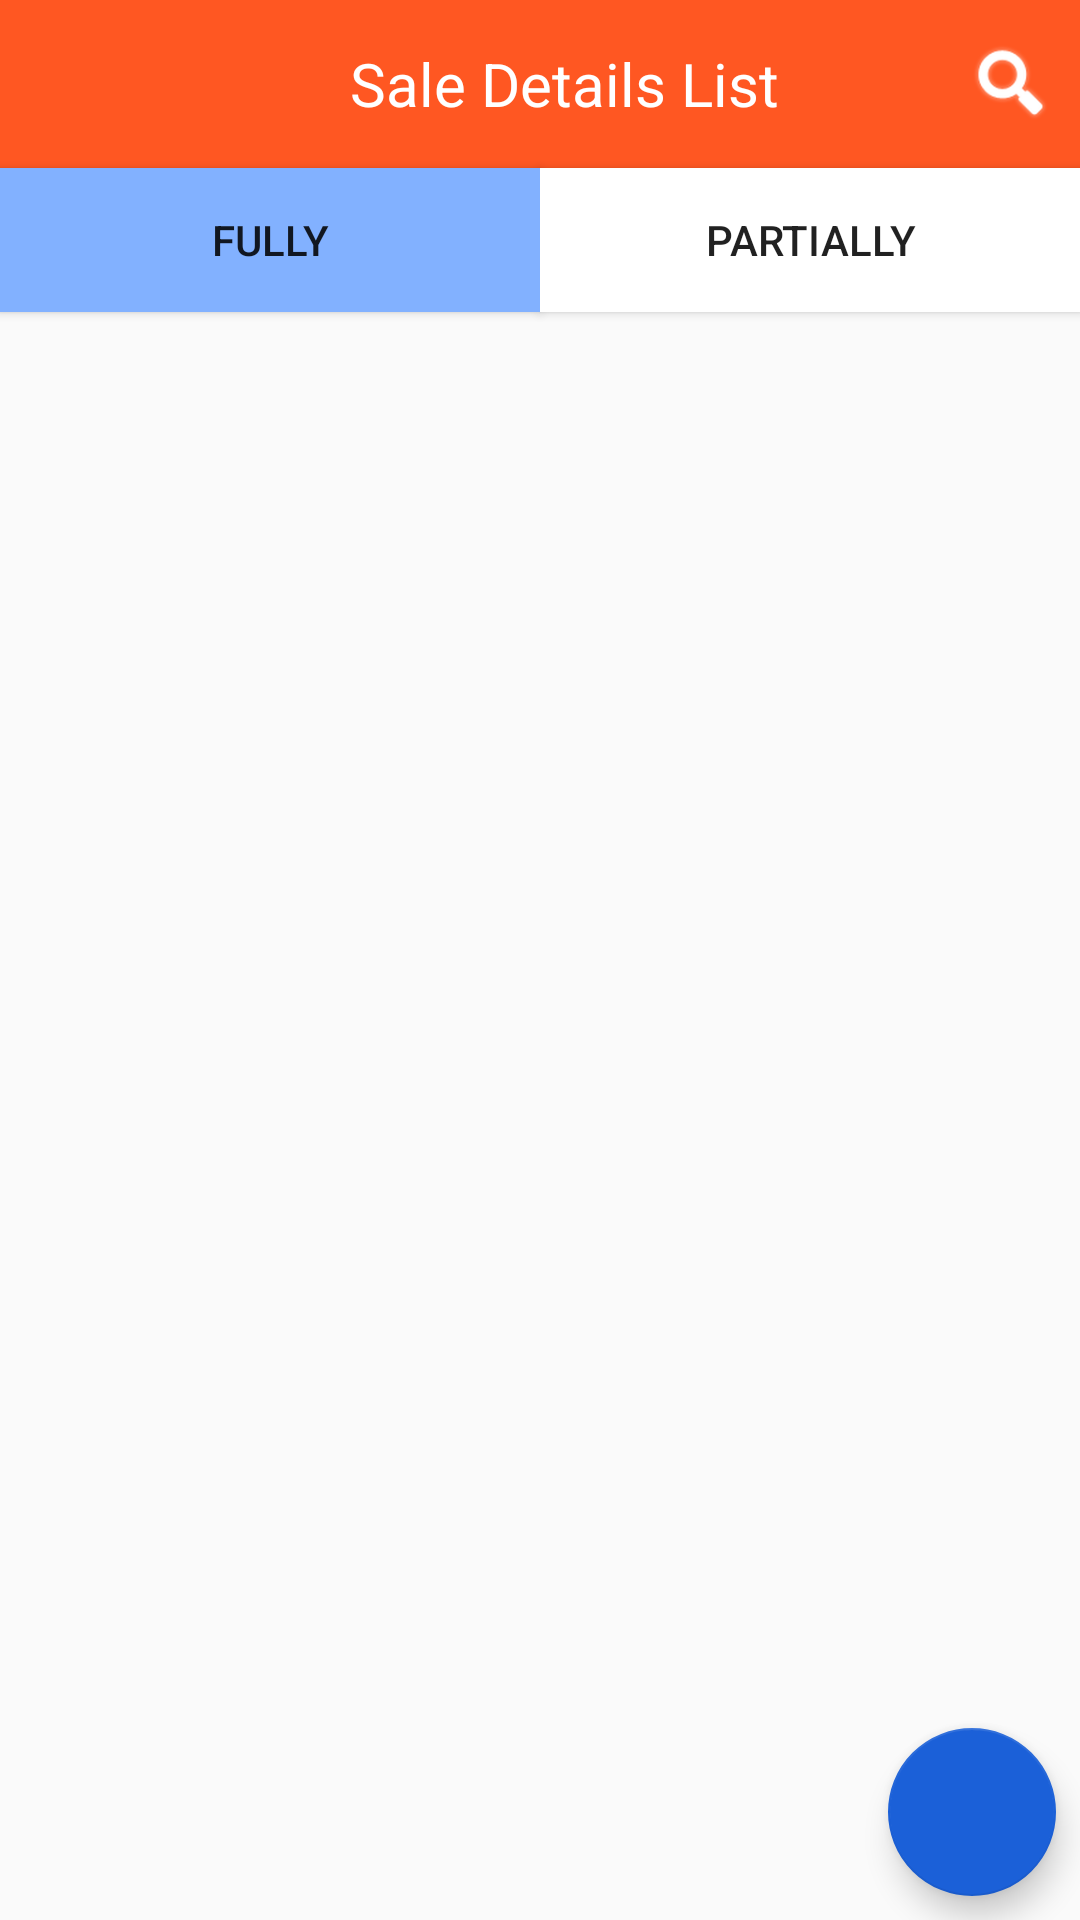

This screen was rendered from an Android layout file. Write that file and the resources it references.
<!-- AndroidManifest.xml: activity theme NoTabAppTheme -->
<!-- res/layout/activity_main.xml -->
<?xml version="1.0" encoding="utf-8"?>
<androidx.constraintlayout.widget.ConstraintLayout
        xmlns:android="http://schemas.android.com/apk/res/android"
        xmlns:tools="http://schemas.android.com/tools"
        xmlns:app="http://schemas.android.com/apk/res-auto"
        android:layout_width="match_parent"
        android:layout_height="match_parent"
        tools:context=".view.activities.MainActivity"
        android:id="@+id/clParent"
        android:fitsSystemWindows="true"
android:animateLayoutChanges="true">


    <androidx.appcompat.widget.Toolbar
            android:id="@+id/toolBar"
            android:layout_width="match_parent"
            android:layout_height="?attr/actionBarSize"
            android:background="@color/colorPrimary"
            android:contentInsetEnd="0dp"
            android:contentInsetRight="0dp"
            android:contentInsetStart="0dp"
            android:fitsSystemWindows="true"
            android:elevation="0dp"
            app:layout_constraintEnd_toEndOf="parent"
            app:layout_constraintStart_toStartOf="parent"
            app:layout_constraintTop_toTopOf="parent">


        <TextView
                android:id="@+id/toolBarTitle"
                android:layout_width="match_parent"
                android:layout_height="wrap_content"
                android:gravity="center"
                android:paddingBottom="10dp"
                android:paddingLeft="20dp"
                android:paddingRight="20dp"
                android:paddingTop="10dp"
                android:text="Sale Details List"
                android:textColor="@android:color/white"
                android:textSize="20sp"
                tools:layout_editor_absoluteX="16dp"
                tools:layout_editor_absoluteY="8dp" />

    </androidx.appcompat.widget.Toolbar>

    <ImageView
            android:id="@+id/search_list"
            android:layout_width="30dp"
            android:layout_height="30dp"
            android:layout_marginEnd="8dp"
            android:src="@android:drawable/ic_search_category_default"
            android:tint="@android:color/white"
            app:layout_constraintEnd_toEndOf="parent"
            app:layout_constraintTop_toTopOf="parent"
            app:layout_constraintBottom_toTopOf="@+id/btnPartially"
            android:onClick='@{handlers::onClick}'
            app:srcCompat="@android:drawable/ic_menu_search" />


    <EditText
            android:id="@+id/editTextSearch"
            android:layout_width="0dp"
            android:layout_height="?attr/actionBarSize"
            android:ellipsize="start"
            android:hint="Search Customer Name"
            android:imeOptions="actionDone"
            android:padding="5dp"
            android:drawablePadding="10dp"
            android:singleLine="true"
            android:drawableLeft="@drawable/ic_arrow_back_black_24dp"
            android:drawableTint="@android:color/black"
            android:background="@android:color/white"
            android:textColorHint="@android:color/black"
            app:layout_constraintEnd_toEndOf="parent"
            app:layout_constraintHorizontal_bias="0.0"
            android:textColor="@android:color/black"
            android:visibility="gone"
            app:layout_constraintStart_toStartOf="parent"
            app:layout_constraintTop_toTopOf="@+id/toolBar"
    />

    <View
            android:id="@+id/search_line_view"
            android:layout_width="match_parent"
            android:layout_height="1dp"
            android:visibility="gone"
            app:layout_constraintTop_toBottomOf="@+id/toolBar"
            android:background="@color/colorPrimary"/>



    


    <Button
            android:id="@+id/btnFullPaid"
            android:layout_width="0dp"
            android:layout_height="wrap_content"
            app:layout_constraintStart_toStartOf="parent"
            app:layout_constraintTop_toBottomOf="@+id/toolBar"
            android:background="@color/green"
            android:text="Fully"
            app:layout_constraintEnd_toStartOf="@+id/btnPartially"
    />

    <Button android:layout_width="0dp"
            android:id="@+id/btnPartially"
            android:layout_height="wrap_content"
            app:layout_constraintTop_toBottomOf="@+id/toolBar"
            android:text="Partially"
            android:background="@android:color/white"
            app:layout_constraintEnd_toEndOf="parent"
            app:layout_constraintStart_toEndOf="@+id/btnFullPaid"/>

    


    

    <androidx.recyclerview.widget.RecyclerView
            android:id="@+id/rvTotalSales"
            android:layout_width="match_parent"
            android:layout_height="0dp"
            app:layout_constraintTop_toBottomOf="@+id/btnFullPaid"
            android:clipToPadding="false"
            app:layout_constraintBottom_toBottomOf="parent" app:layout_constraintVertical_bias="0.0"/>

    <com.google.android.material.floatingactionbutton.FloatingActionButton
            app:layout_constraintEnd_toEndOf="parent"
            android:layout_height="wrap_content"
            app:layout_constraintBottom_toBottomOf="parent"
            android:layout_margin="8dp"
            android:layout_width="0dp"

            android:id="@+id/fabAddItems"
            android:src="@drawable/ic_add_white_24dp"
    />


</androidx.constraintlayout.widget.ConstraintLayout>
<!-- resources referenced by this layout -->
<resources>
  <color name="colorPrimary">#ff5722</color>
  <color name="green">#82b1ff</color>
  <style name="NoTabAppTheme" parent="Theme.AppCompat.Light.NoActionBar">
          
          <item name="colorPrimary">@color/colorPrimary</item>
          <item name="colorPrimaryDark">@color/colorPrimaryDark</item>
          <item name="colorAccent">@color/colorAccent</item>
          
      </style>
  <color name="colorPrimaryDark">#D6491D</color>
  <color name="colorAccent">#1B60D8</color>
</resources>
